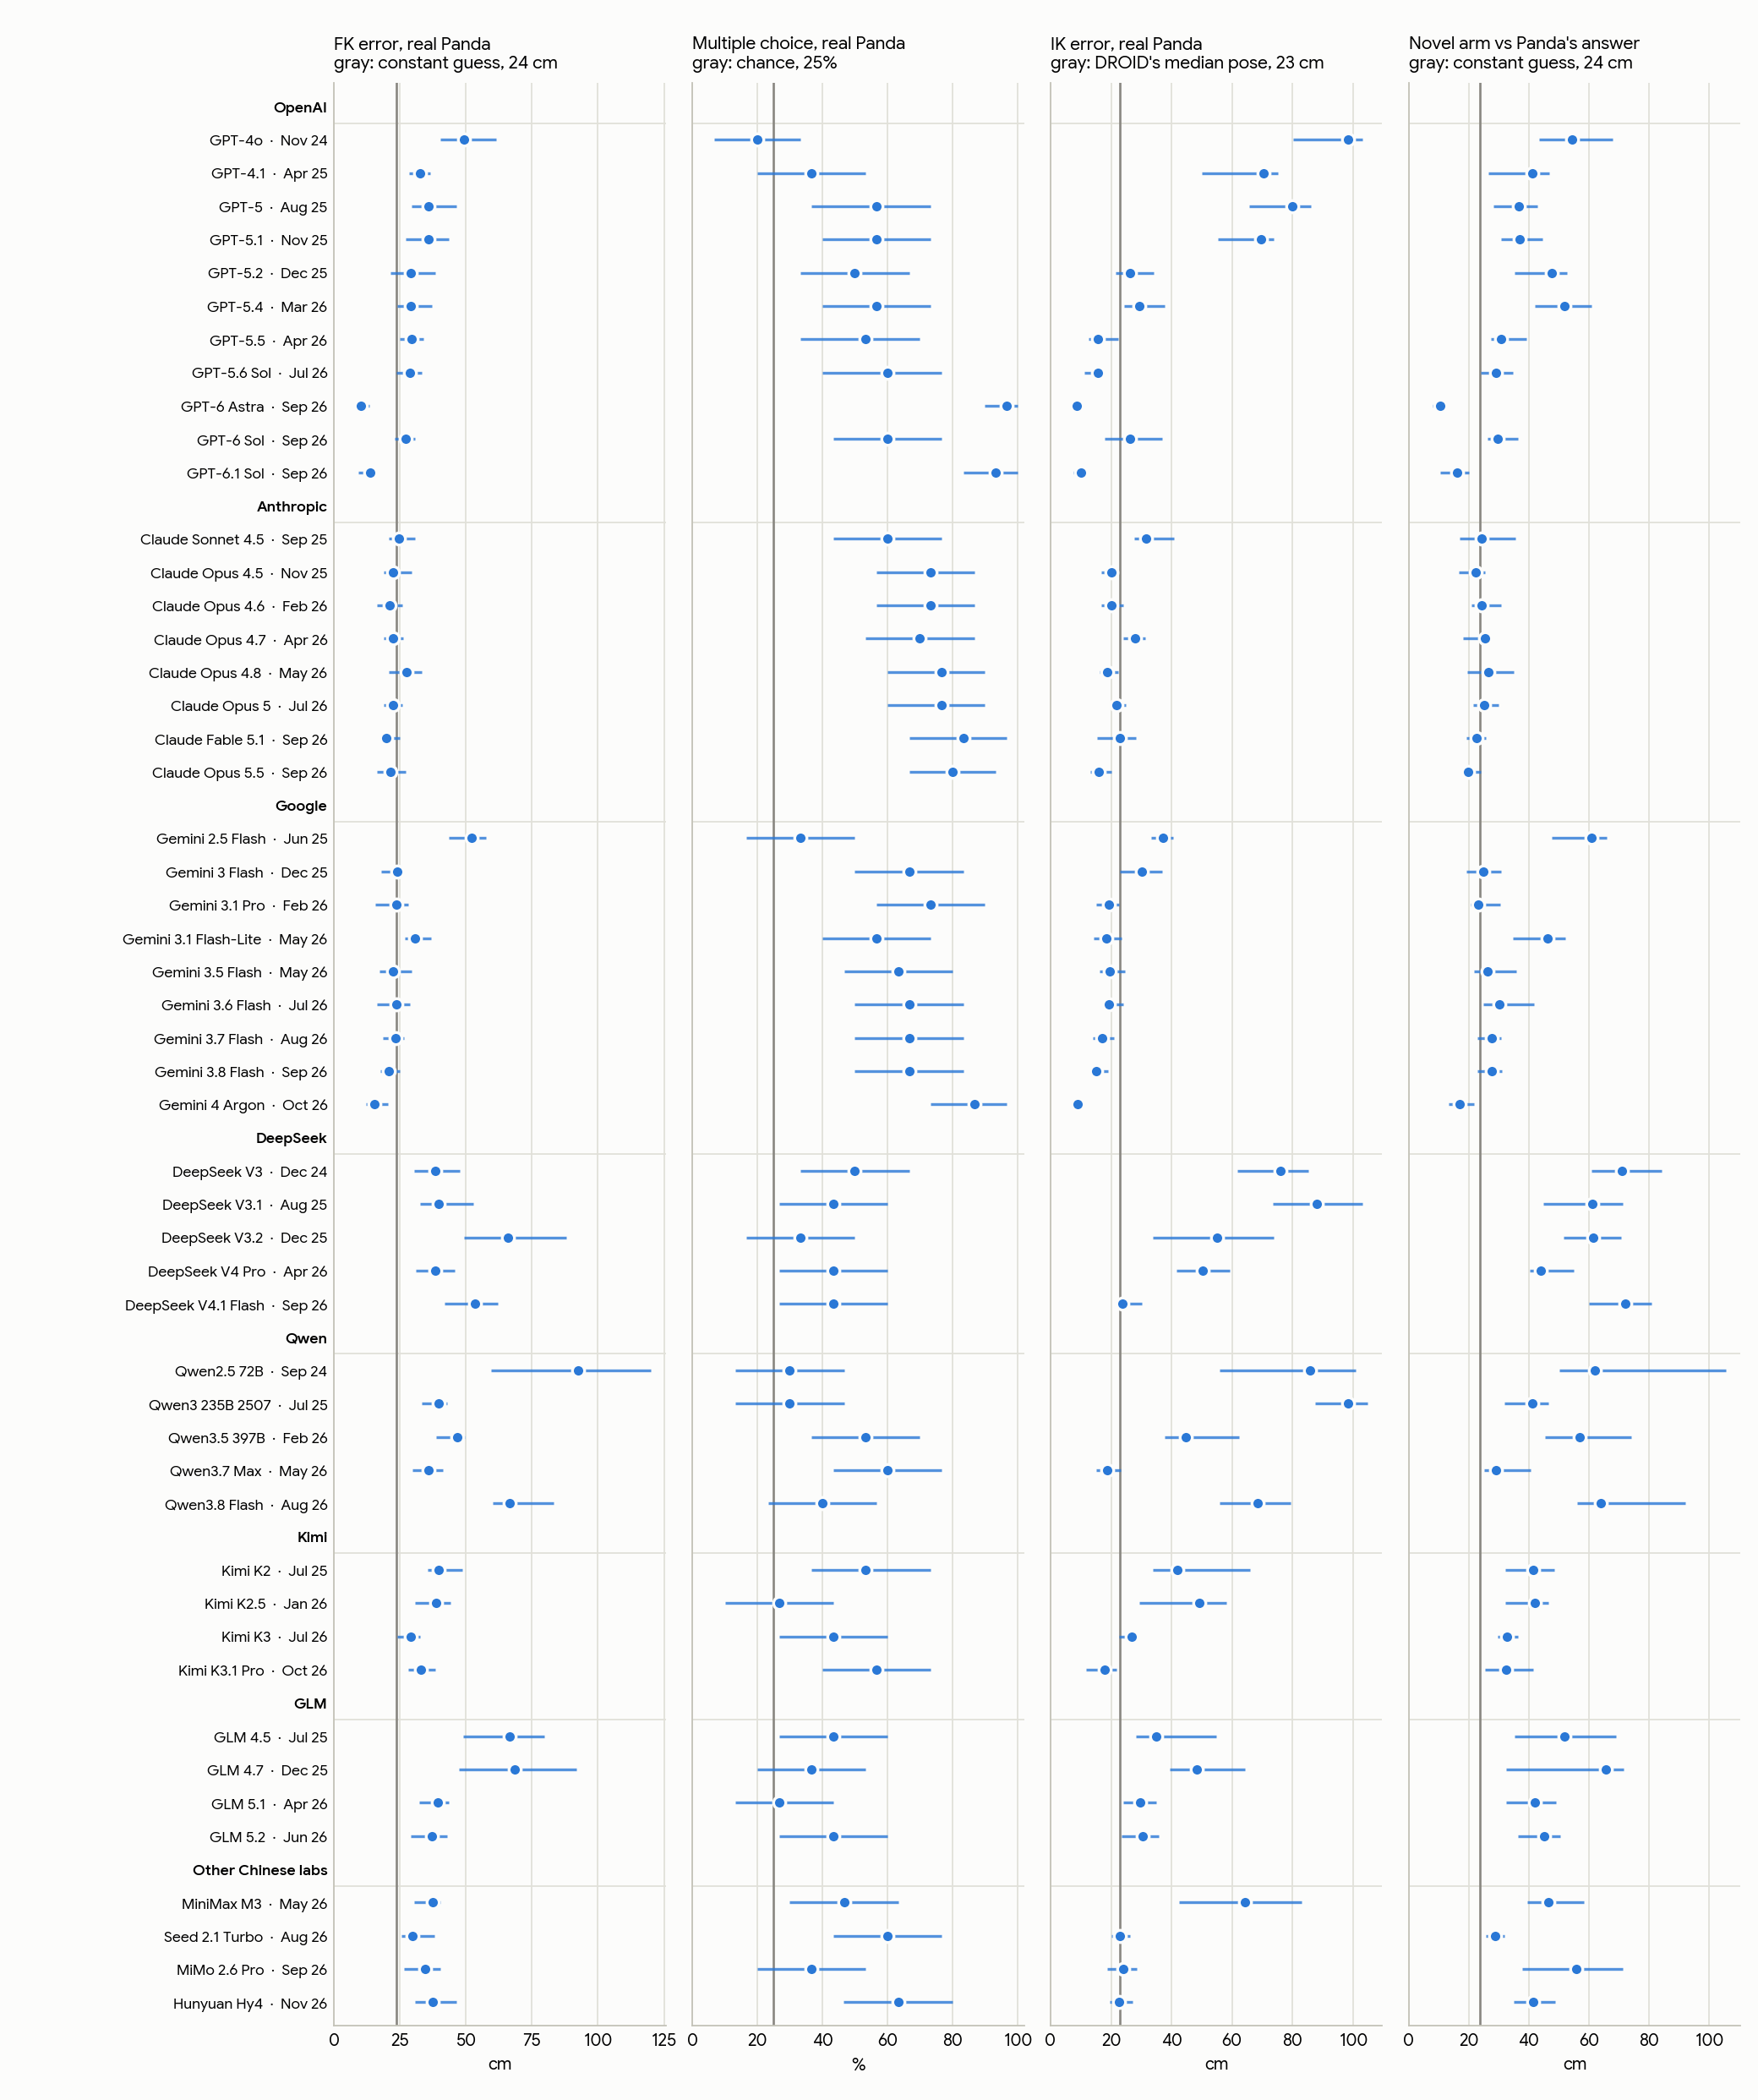

Data behind this chart, as committed beside it:
panel, model, release, condition, n, value, ci_low, ci_high, unit
FK error, real Panda with its table, openai/gpt-4o-2024-11-20, 2024-11-20, Reasoning off, 30, 49.38, 40.22, 61.31, cm
FK error, real Panda with its table, openai/gpt-4.1, 2025-04-14, Reasoning off, 30, 32.63, 28.4, 36.56, cm
FK error, real Panda with its table, openai/gpt-5, 2025-08-07, Reasoning off, 30, 35.95, 29.35, 46.34, cm
FK error, real Panda with its table, openai/gpt-5.1, 2025-11-13, Reasoning off, 30, 35.8, 27.24, 43.56, cm
FK error, real Panda with its table, openai/gpt-5.2, 2025-12-10, Reasoning off, 30, 29.12, 21.44, 38.27, cm
FK error, real Panda with its table, openai/gpt-5.4, 2026-03-05, Reasoning off, 30, 29.0, 23.95, 37.04, cm
FK error, real Panda with its table, openai/gpt-5.5, 2026-04-24, Reasoning off, 30, 29.38, 24.93, 33.77, cm
FK error, real Panda with its table, openai/gpt-5.6-sol, 2026-07-09, Reasoning off, 30, 28.66, 23.72, 33.37, cm
FK error, real Panda with its table, openai/gpt-6-astra, 2026-09-04, Told "DO NOT USE ANY REASONING" (0 reaso…, 30, 10.06, 7.57, 13.36, cm
FK error, real Panda with its table, openai/gpt-6-sol, 2026-09-22, Told "DO NOT USE ANY REASONING" (0 reaso…, 30, 27.09, 22.9, 30.72, cm
FK error, real Panda with its table, openai/gpt-6.1-sol, 2026-09-29, Told "DO NOT USE ANY REASONING" (0 reaso…, 30, 13.55, 9.09, 15.61, cm
FK error, real Panda with its table, anthropic/claude-sonnet-4.5, 2025-09-29, Told "DO NOT USE ANY REASONING" (0 reaso…, 30, 24.67, 20.74, 30.67, cm
FK error, real Panda with its table, anthropic/claude-opus-4.5, 2025-11-24, Told "DO NOT USE ANY REASONING" (0 reaso…, 30, 22.34, 18.93, 29.37, cm
FK error, real Panda with its table, anthropic/claude-opus-4.6, 2026-02-04, Told "DO NOT USE ANY REASONING" (0 reaso…, 30, 21.0, 16.39, 25.76, cm
FK error, real Panda with its table, anthropic/claude-opus-4.7, 2026-04-16, Told "DO NOT USE ANY REASONING" (0 reaso…, 30, 22.42, 18.73, 26.35, cm
FK error, real Panda with its table, anthropic/claude-opus-4.8, 2026-05-27, Told "DO NOT USE ANY REASONING" (0 reaso…, 30, 27.61, 20.86, 33.22, cm
FK error, real Panda with its table, anthropic/claude-opus-5, 2026-07-24, Told "DO NOT USE ANY REASONING" (0 reaso…, 30, 22.2, 18.73, 25.99, cm
FK error, real Panda with its table, anthropic/claude-fable-5.1, 2026-09-01, Told "DO NOT USE ANY REASONING" (0 reaso…, 30, 19.76, 17.88, 24.8, cm
FK error, real Panda with its table, anthropic/claude-opus-5.5, 2026-09-22, Told "DO NOT USE ANY REASONING" (0 reaso…, 30, 21.43, 16.4, 27.12, cm
FK error, real Panda with its table, google/gemini-2.5-flash, 2025-06-17, Told "DO NOT USE ANY REASONING" (0 reaso…, 30, 52.21, 43.37, 57.52, cm
FK error, real Panda with its table, google/gemini-3-flash-preview, 2025-12-17, Told "DO NOT USE ANY REASONING" (0 reaso…, 30, 23.84, 17.72, 26.27, cm
FK error, real Panda with its table, google/gemini-3.1-pro-preview, 2026-02-19, Told "DO NOT USE ANY REASONING" (0 reaso…, 30, 23.76, 15.49, 28.07, cm
FK error, real Panda with its table, google/gemini-3.1-flash-lite, 2026-05-07, Told "DO NOT USE ANY REASONING" (0 reaso…, 30, 30.55, 26.84, 36.76, cm
FK error, real Panda with its table, google/gemini-3.5-flash, 2026-05-19, Told "DO NOT USE ANY REASONING" (0 reaso…, 30, 22.3, 17.32, 29.42, cm
FK error, real Panda with its table, google/gemini-3.6-flash, 2026-07-21, Told "DO NOT USE ANY REASONING" (0 reaso…, 30, 23.52, 16.24, 28.81, cm
FK error, real Panda with its table, google/gemini-3.7-flash, 2026-08-13, Told "DO NOT USE ANY REASONING" (0 reaso…, 30, 23.18, 18.5, 26.67, cm
FK error, real Panda with its table, google/gemini-3.8-flash, 2026-09-02, Told "DO NOT USE ANY REASONING" (0 reaso…, 30, 20.89, 17.51, 24.83, cm
FK error, real Panda with its table, google/gemini-4-argon, 2026-10-13, Told "DO NOT USE ANY REASONING" (0 reaso…, 30, 15.22, 12.11, 20.51, cm
FK error, real Panda with its table, deepseek/deepseek-chat, 2024-12-26, Told "DO NOT USE ANY REASONING" (0 reaso…, 30, 38.46, 30.3, 47.64, cm
FK error, real Panda with its table, deepseek/deepseek-chat-v3.1, 2025-08-21, Told "DO NOT USE ANY REASONING" (0 reaso…, 30, 39.67, 32.64, 52.64, cm
FK error, real Panda with its table, deepseek/deepseek-v3.2, 2025-12-01, Told "DO NOT USE ANY REASONING" (0 reaso…, 30, 65.92, 49.11, 87.97, cm
FK error, real Panda with its table, deepseek/deepseek-v4-pro, 2026-04-24, Told "DO NOT USE ANY REASONING" (0 reaso…, 30, 38.5, 30.99, 45.62, cm
FK error, real Panda with its table, deepseek/deepseek-v4.1-flash, 2026-09-10, Told "DO NOT USE ANY REASONING" (0 reaso…, 30, 53.44, 41.96, 62.22, cm
FK error, real Panda with its table, qwen/qwen-2.5-72b-instruct, 2024-09-19, Told "DO NOT USE ANY REASONING" (0 reaso…, 30, 92.54, 59.54, 120.1, cm
FK error, real Panda with its table, qwen/qwen3-235b-a22b-2507, 2025-07-21, Told "DO NOT USE ANY REASONING" (0 reaso…, 30, 39.8, 33.18, 42.97, cm
FK error, real Panda with its table, qwen/qwen3.5-397b-a17b, 2026-02-16, Told "DO NOT USE ANY REASONING" (0 reaso…, 30, 46.75, 38.78, 49.67, cm
FK error, real Panda with its table, qwen/qwen3.7-max, 2026-05-21, Told "DO NOT USE ANY REASONING" (0 reaso…, 30, 35.88, 29.6, 41.22, cm
FK error, real Panda with its table, qwen/qwen3.8-flash, 2026-08-26, Told "DO NOT USE ANY REASONING" (0 reaso…, 30, 66.6, 60.24, 83.09, cm
FK error, real Panda with its table, moonshotai/kimi-k2, 2025-07-11, Told "DO NOT USE ANY REASONING" (0 reaso…, 30, 39.61, 35.47, 48.52, cm
FK error, real Panda with its table, moonshotai/kimi-k2.5, 2026-01-27, Told "DO NOT USE ANY REASONING" (0 reaso…, 30, 38.76, 30.77, 44.11, cm
FK error, real Panda with its table, moonshotai/kimi-k3, 2026-07-16, Told "DO NOT USE ANY REASONING" (0 reaso…, 30, 29.14, 24.11, 32.7, cm
FK error, real Panda with its table, moonshotai/kimi-k3.1-pro, 2026-10-23, Told "DO NOT USE ANY REASONING" (0 reaso…, 30, 32.92, 28.25, 38.34, cm
FK error, real Panda with its table, z-ai/glm-4.5, 2025-07-25, Told "DO NOT USE ANY REASONING" (0 reaso…, 30, 66.59, 49.01, 79.66, cm
FK error, real Panda with its table, z-ai/glm-4.7, 2025-12-22, Told "DO NOT USE ANY REASONING" (0 reaso…, 30, 68.32, 47.21, 91.99, cm
FK error, real Panda with its table, z-ai/glm-5.1, 2026-04-07, Told "DO NOT USE ANY REASONING" (0 reaso…, 30, 39.35, 32.22, 43.48, cm
FK error, real Panda with its table, z-ai/glm-5.2, 2026-06-16, Told "DO NOT USE ANY REASONING" (0 reaso…, 30, 37.0, 29.03, 42.69, cm
FK error, real Panda with its table, minimax/minimax-m3, 2026-05-31, Told "DO NOT USE ANY REASONING" (0 reaso…, 30, 37.42, 30.42, 40.37, cm
FK error, real Panda with its table, bytedance-seed/seed-2-1-turbo, 2026-08-12, Told "DO NOT USE ANY REASONING" (0 reaso…, 30, 29.81, 25.69, 38.1, cm
FK error, real Panda with its table, xiaomi/mimo-v2.6-pro, 2026-09-21, Told "DO NOT USE ANY REASONING" (0 reaso…, 30, 34.44, 26.37, 40.43, cm
FK error, real Panda with its table, tencent/hy4, 2026-11-04, Told "DO NOT USE ANY REASONING" (0 reaso…, 30, 37.55, 30.84, 46.35, cm
Multiple choice correct, real Panda, openai/gpt-4o-2024-11-20, 2024-11-20, Reasoning off, 30, 20.0, 6.67, 33.33, %
Multiple choice correct, real Panda, openai/gpt-4.1, 2025-04-14, Reasoning off, 30, 36.67, 20.0, 53.33, %
Multiple choice correct, real Panda, openai/gpt-5, 2025-08-07, Reasoning off, 30, 56.67, 36.67, 73.33, %
Multiple choice correct, real Panda, openai/gpt-5.1, 2025-11-13, Reasoning off, 30, 56.67, 40.0, 73.33, %
Multiple choice correct, real Panda, openai/gpt-5.2, 2025-12-10, Reasoning off, 30, 50.0, 33.33, 66.67, %
Multiple choice correct, real Panda, openai/gpt-5.4, 2026-03-05, Reasoning off, 30, 56.67, 39.92, 73.33, %
Multiple choice correct, real Panda, openai/gpt-5.5, 2026-04-24, Reasoning off, 30, 53.33, 33.33, 70.0, %
Multiple choice correct, real Panda, openai/gpt-5.6-sol, 2026-07-09, Reasoning off, 30, 60.0, 40.0, 76.67, %
Multiple choice correct, real Panda, openai/gpt-6-astra, 2026-09-04, Told "DO NOT USE ANY REASONING" (0 reaso…, 30, 96.67, 90.0, 100.0, %
Multiple choice correct, real Panda, openai/gpt-6-sol, 2026-09-22, Told "DO NOT USE ANY REASONING" (0 reaso…, 30, 60.0, 43.33, 76.67, %
... 140 more rows
